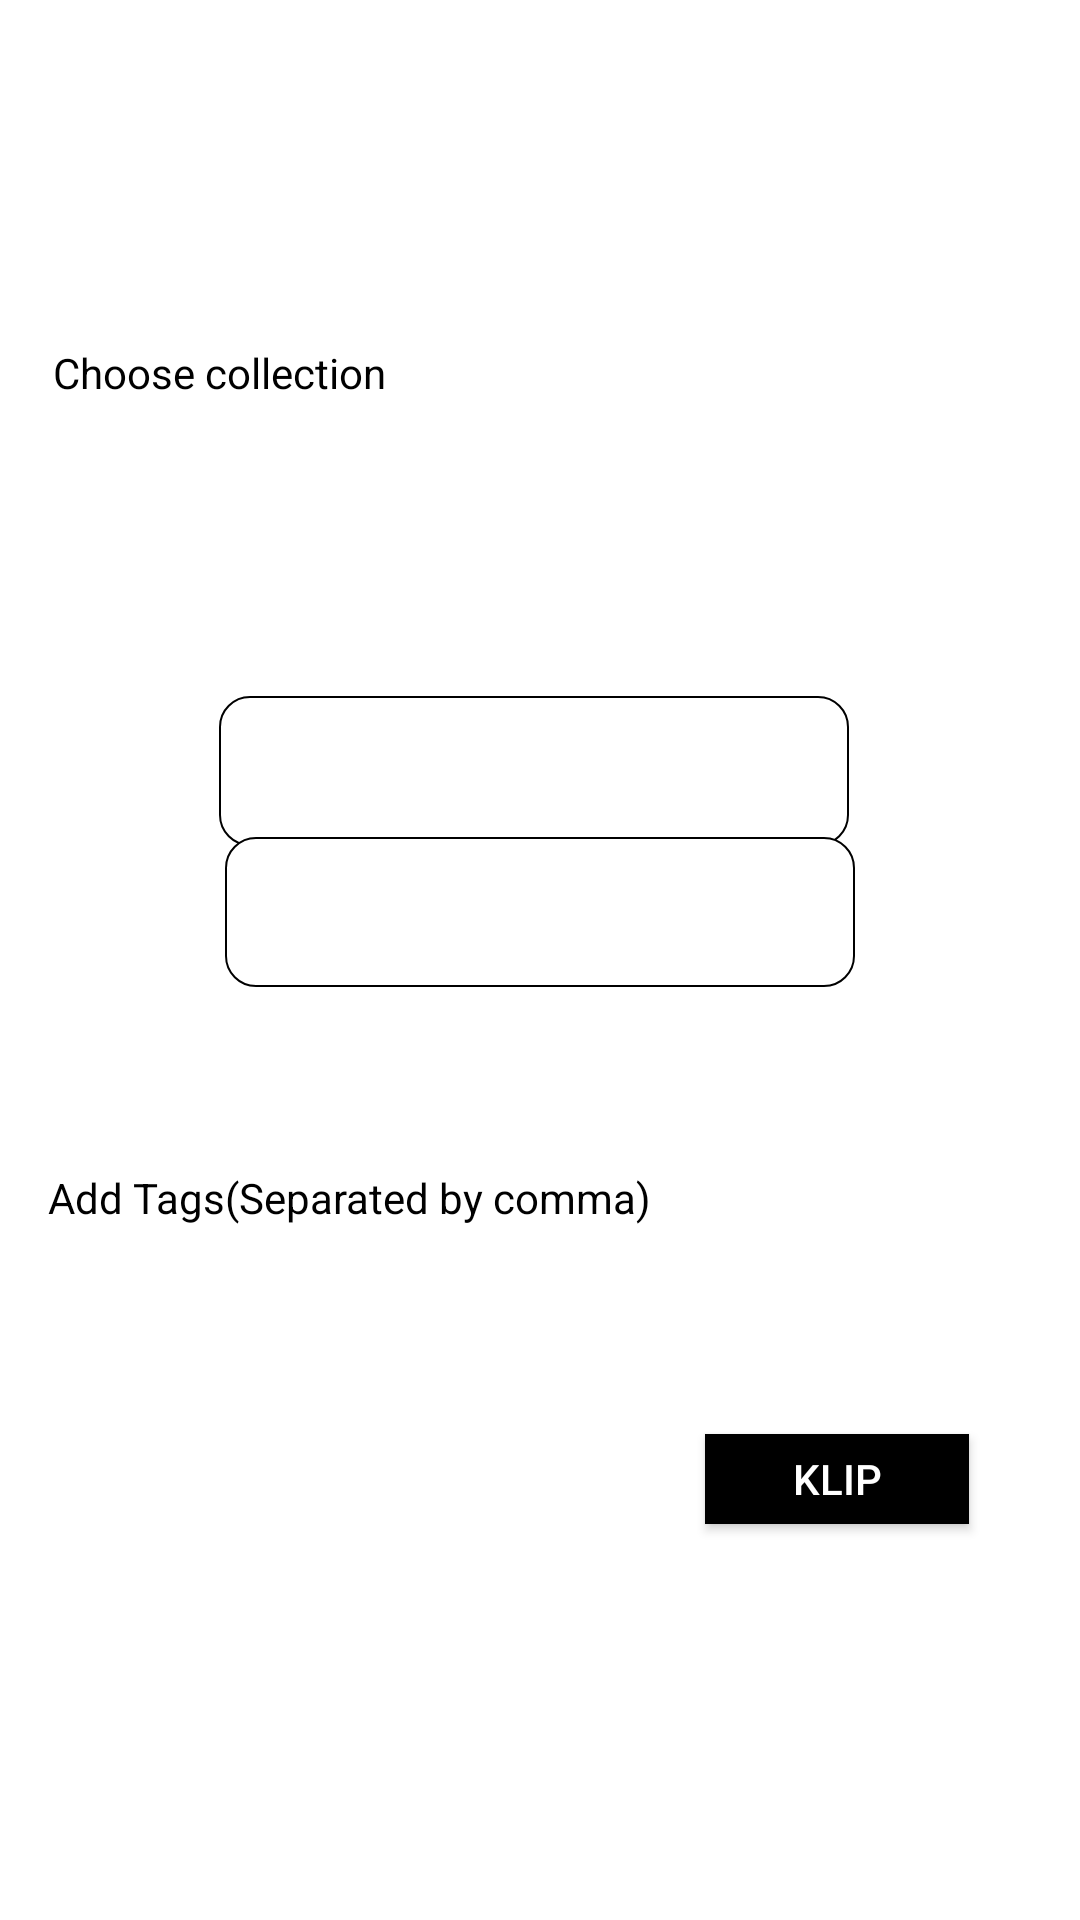

Produce the Android XML layout that renders to this screen, including the resource entries it uses.
<!-- AndroidManifest.xml: application theme AppTheme -->
<!-- res/layout/choose_lay.xml -->
<?xml version="1.0" encoding="utf-8"?>
<androidx.constraintlayout.widget.ConstraintLayout xmlns:android="http://schemas.android.com/apk/res/android"
    xmlns:app="http://schemas.android.com/apk/res-auto"
    xmlns:tools="http://schemas.android.com/tools"
    android:layout_width="match_parent"
    android:layout_height="wrap_content"
    android:background="@color/white">

    <TextView
        android:id="@+id/textView6"
        android:layout_width="wrap_content"
        android:layout_height="wrap_content"
        android:layout_marginTop="25dp"
        android:layout_marginBottom="9dp"
        android:text="Choose collection"
        app:layout_constraintBottom_toTopOf="@+id/editText3"
        app:layout_constraintEnd_toStartOf="@+id/editText3"
        app:layout_constraintStart_toStartOf="@+id/editText3"
        app:layout_constraintTop_toTopOf="parent"
        android:textColor="@color/black"/>

    <EditText
        android:id="@+id/editText3"
        android:layout_width="wrap_content"
        android:layout_height="50dp"
        android:layout_marginStart="57dp"
        android:layout_marginBottom="18dp"
        android:background="@drawable/edi_text_box"
        android:ems="10"
        android:inputType="textPersonName"
        app:layout_constraintBottom_toTopOf="@+id/textView10"
        app:layout_constraintStart_toStartOf="@+id/textView10"
        app:layout_constraintTop_toBottomOf="@+id/textView6" />

    <TextView
        android:id="@+id/textView10"
        android:layout_width="wrap_content"
        android:layout_height="wrap_content"
        android:layout_marginStart="16dp"
        android:layout_marginBottom="142dp"
        android:text="Add Tags(Separated by comma)"
        app:layout_constraintBottom_toBottomOf="parent"
        app:layout_constraintStart_toStartOf="parent"
        app:layout_constraintTop_toBottomOf="@+id/editText3"
        android:textColor="@color/black"/>

    <EditText
        android:id="@+id/editText4"
        android:layout_width="wrap_content"
        android:layout_height="50dp"
        android:layout_marginStart="59dp"
        android:layout_marginTop="157dp"
        android:layout_marginBottom="27dp"
        android:background="@drawable/edi_text_box"
        android:ems="10"
        android:inputType="textPersonName"
        app:layout_constraintBottom_toTopOf="@+id/button2"
        app:layout_constraintStart_toStartOf="@+id/textView10"
        app:layout_constraintTop_toTopOf="parent" />

    <Button
        android:id="@+id/button2"
        android:layout_width="wrap_content"
        android:layout_height="30dp"
        android:layout_marginEnd="37dp"
        android:background="@color/black"
        android:text="Klip"
        android:textColor="@color/white"
        app:layout_constraintBottom_toBottomOf="parent"
        app:layout_constraintEnd_toEndOf="parent"
        app:layout_constraintTop_toBottomOf="@+id/editText4"
        android:layout_marginBottom="10dp"/>
</androidx.constraintlayout.widget.ConstraintLayout>
<!-- resources referenced by this layout -->
<resources>
  <color name="black">#000000</color>
  <color name="white">#ffffff</color>
  <!-- drawable edi_text_box (drawable) -->
  <?xml version="1.0" encoding="utf-8"?>
  <shape xmlns:android="http://schemas.android.com/apk/res/android"
      android:shape="rectangle">
      <solid
          android:color="@color/white">
      </solid>
      <stroke
          android:color="@color/colorPrimary"
          android:width="0.7dp"/>
      <corners
          android:radius="10dp"/>
  
  
  </shape>
  <style name="AppTheme" parent="Theme.AppCompat.Light.NoActionBar">
          
          <item name="colorPrimary">@color/colorPrimary</item>
          <item name="colorPrimaryDark">@color/colorPrimaryDark</item>
          <item name="colorAccent">@color/colorAccent</item>
      </style>
  <color name="colorPrimary">#000000</color>
  <color name="colorPrimaryDark">#000000</color>
  <color name="colorAccent">#000000</color>
</resources>
